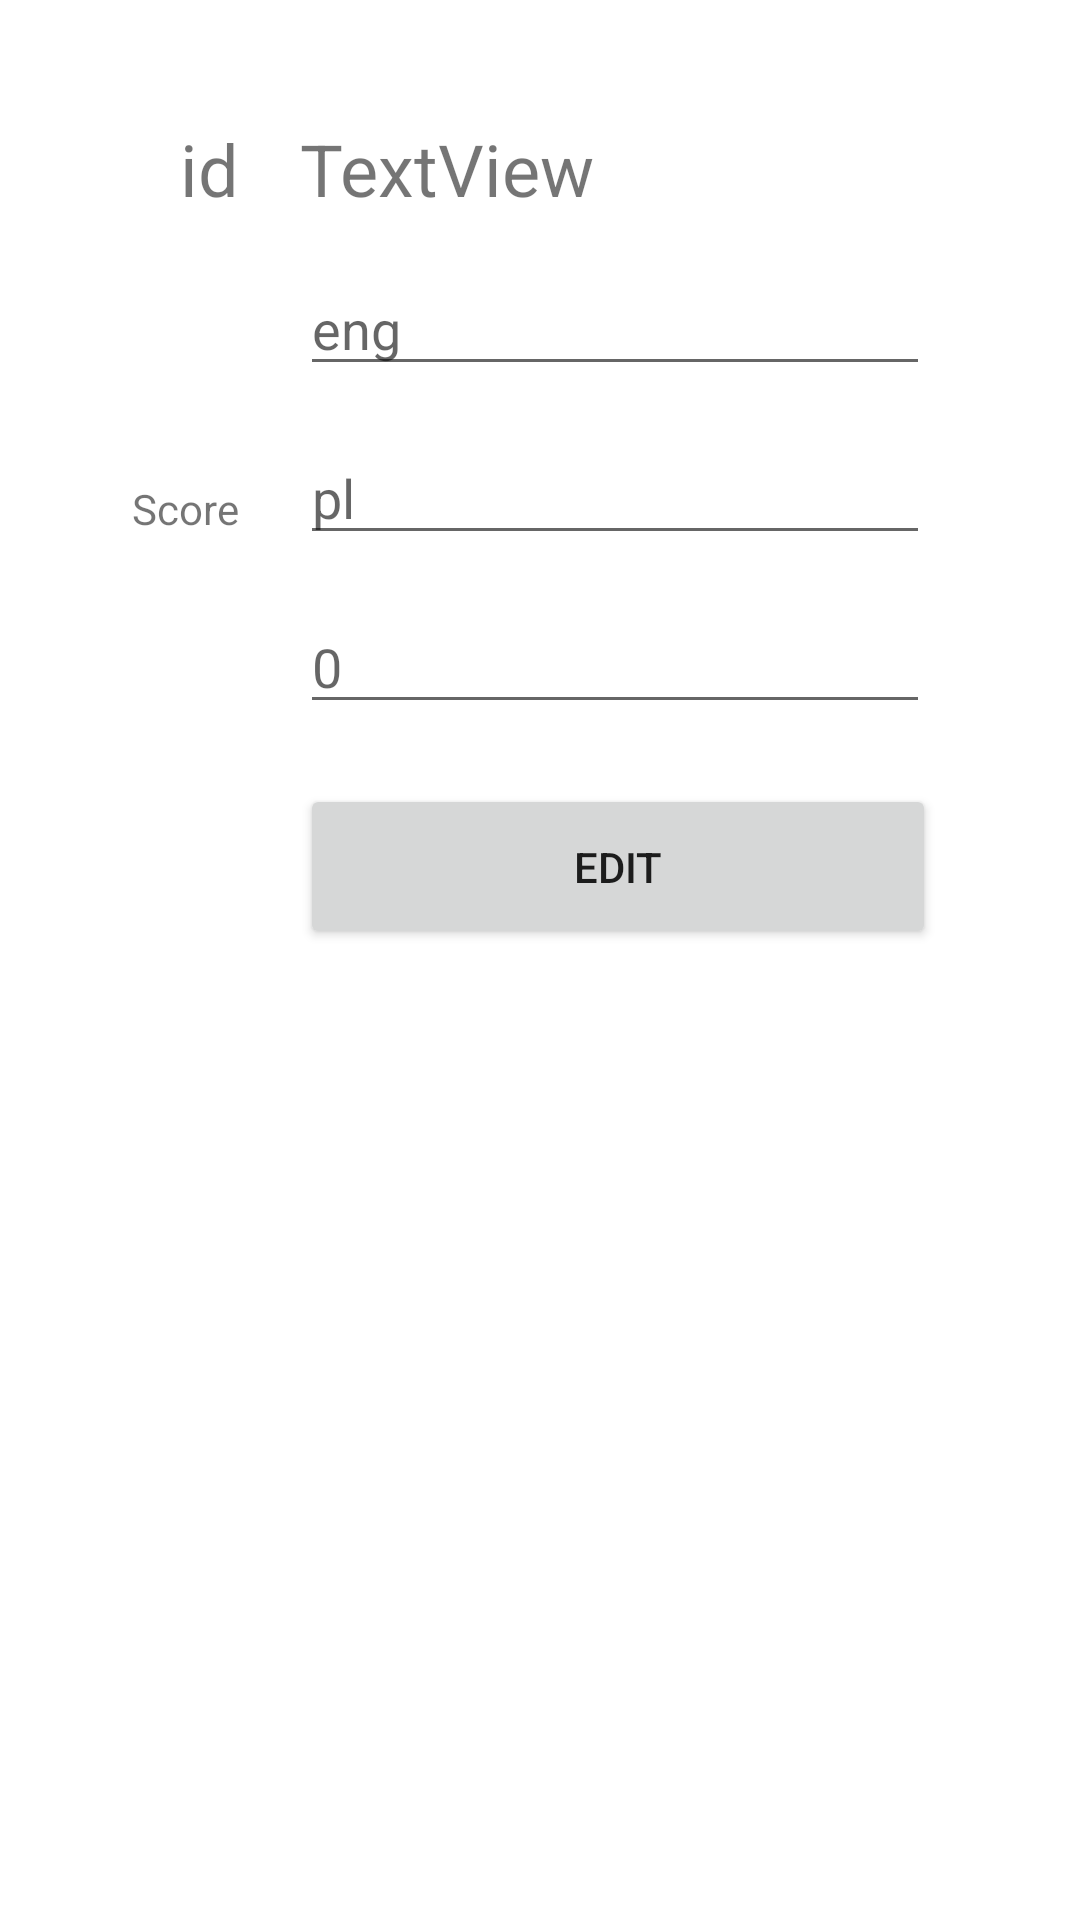

The Android layout XML behind this screen, and the referenced resources:
<!-- AndroidManifest.xml: application theme Theme.Angielski2 -->
<!-- res/layout/edit_data.xml -->
<?xml version="1.0" encoding="utf-8"?>
<androidx.constraintlayout.widget.ConstraintLayout xmlns:android="http://schemas.android.com/apk/res/android"
    xmlns:app="http://schemas.android.com/apk/res-auto"
    xmlns:tools="http://schemas.android.com/tools"
    android:layout_width="match_parent"
    android:layout_height="match_parent">

    <EditText
        android:id="@+id/addScore"
        android:layout_width="wrap_content"
        android:layout_height="wrap_content"
        android:layout_marginStart="100dp"
        android:ems="10"
        android:inputType="textPersonName"
        android:layout_marginTop="15dp"
        android:hint="0"
        app:layout_constraintStart_toStartOf="parent"
        app:layout_constraintTop_toBottomOf="@+id/addPl" />

    <EditText
        android:id="@+id/addEng"
        android:layout_width="wrap_content"
        android:layout_height="wrap_content"
        android:layout_marginStart="100dp"
        android:layout_marginTop="15dp"
        android:ems="10"
        android:hint="eng"
        android:inputType="textPersonName"
        app:layout_constraintStart_toStartOf="parent"
        app:layout_constraintTop_toBottomOf="@+id/viewId" />

    <EditText
        android:id="@+id/addPl"
        android:layout_width="wrap_content"
        android:layout_height="wrap_content"
        android:layout_marginStart="100dp"
        android:layout_marginTop="15dp"
        android:ems="10"
        android:inputType="textPersonName"
        android:hint="pl"
        app:layout_constraintStart_toStartOf="parent"
        app:layout_constraintTop_toBottomOf="@+id/addEng" />

    <TextView
        android:id="@+id/textView2"
        android:layout_width="wrap_content"
        android:layout_height="wrap_content"
        android:layout_marginStart="44dp"
        android:layout_marginTop="160dp"
        android:text="Score"
        app:layout_constraintStart_toStartOf="parent"
        app:layout_constraintTop_toTopOf="parent" />

    <Button
        android:id="@+id/buttonAdd"
        android:layout_width="212dp"
        android:layout_height="55dp"
        android:layout_marginStart="100dp"
        android:layout_marginTop="20dp"
        android:text="Edit"
        app:layout_constraintStart_toStartOf="parent"
        app:layout_constraintTop_toBottomOf="@+id/addScore" />

    <TextView
        android:id="@+id/textView"
        android:layout_width="wrap_content"
        android:layout_height="wrap_content"
        android:layout_marginStart="60dp"
        android:layout_marginTop="40dp"
        android:text="id"
        android:textSize="24sp"
        app:layout_constraintStart_toStartOf="parent"
        app:layout_constraintTop_toTopOf="parent" />

    <TextView
        android:id="@+id/viewId"
        android:layout_width="wrap_content"
        android:layout_height="wrap_content"
        android:layout_marginStart="100dp"
        android:layout_marginTop="40dp"
        android:text="TextView"
        android:textSize="24sp"
        app:layout_constraintStart_toStartOf="parent"
        app:layout_constraintTop_toTopOf="parent" />

</androidx.constraintlayout.widget.ConstraintLayout>
<!-- resources referenced by this layout -->
<resources>
  <style name="Theme.Angielski2" parent="Theme.MaterialComponents.DayNight.DarkActionBar">
          
          <item name="colorPrimary">@color/purple_500</item>
          <item name="colorPrimaryVariant">@color/purple_700</item>
          <item name="colorOnPrimary">@color/white</item>
          
          <item name="colorSecondary">@color/teal_200</item>
          <item name="colorSecondaryVariant">@color/teal_700</item>
          <item name="colorOnSecondary">@color/black</item>
          
          <item name="android:statusBarColor">?attr/colorPrimaryVariant</item>
          
      </style>
  <!-- not gathered from this repository: default colours our renderer supplied (Android Studio template values) -->
  <color name="purple_500">#FF6200EE</color>
  <color name="purple_700">#FF3700B3</color>
  <color name="teal_200">#FF03DAC5</color>
  <color name="teal_700">#FF018786</color>
  <color name="black">#FF000000</color>
  <color name="white">#FFFFFFFF</color>
</resources>
